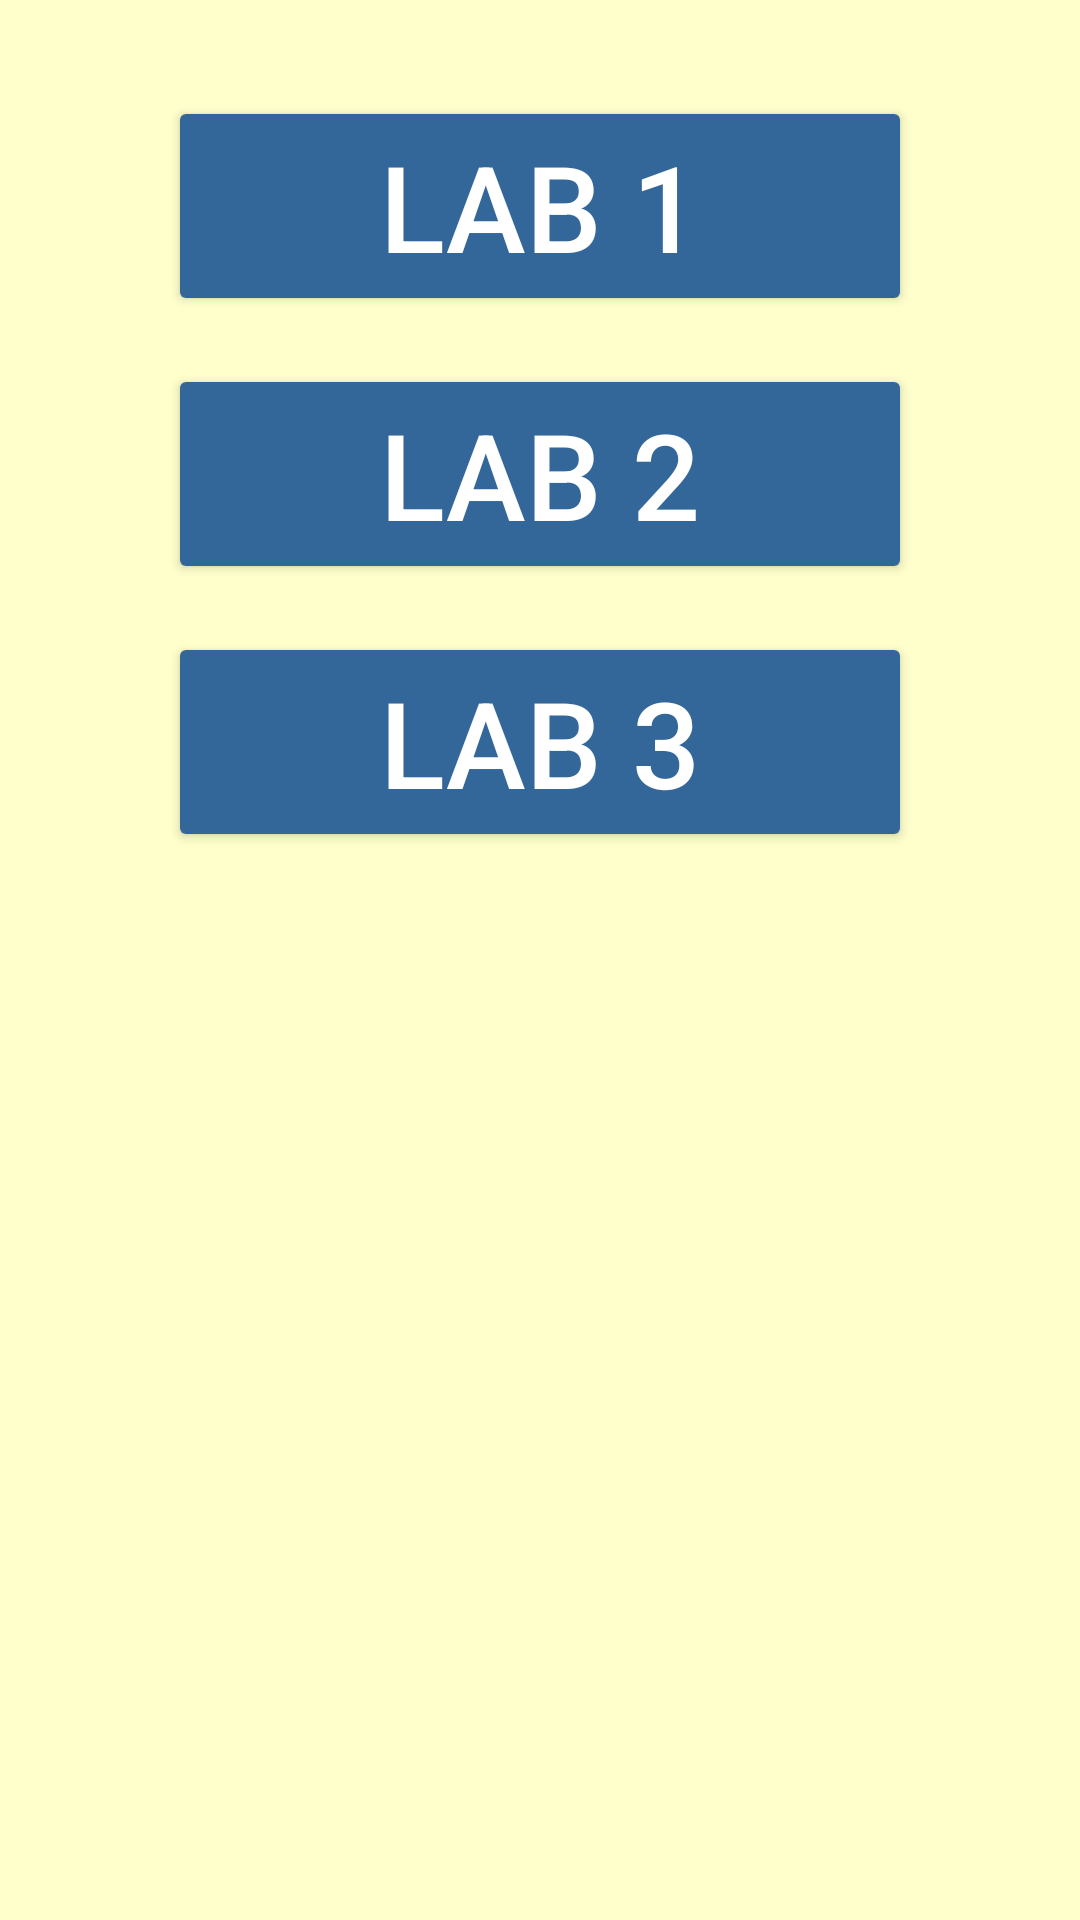

Layout XML and referenced resources for this Android screen:
<!-- AndroidManifest.xml: application theme AppTheme -->
<!-- res/layout/tab_fragment_2.xml -->
<?xml version="1.0" encoding="utf-8"?>
<LinearLayout xmlns:android="http://schemas.android.com/apk/res/android"
    android:layout_width="match_parent"
    android:layout_height="match_parent"
    android:background="@color/back"
    android:orientation="vertical">

    <Button
        android:id="@+id/lab_sub_btn_1"
        android:layout_width="match_parent"
        android:layout_height="wrap_content"
        android:layout_marginLeft="56dp"
        android:layout_marginRight="56dp"
        android:layout_marginTop="32dp"
        android:text="LAB 1"
        android:textColor="@color/txt"
        android:textSize="40sp" />

    <Button
        android:id="@+id/lab_sub_btn_2"
        android:layout_width="match_parent"
        android:layout_height="wrap_content"
        android:layout_marginBottom="16dp"
        android:layout_marginLeft="56dp"
        android:layout_marginRight="56dp"
        android:layout_marginTop="16dp"
        android:text="LAB 2"
        android:textColor="@color/txt"
        android:textSize="40sp" />

    <Button
        android:id="@+id/lab_sub_btn_3"
        android:layout_width="match_parent"
        android:layout_height="wrap_content"
        android:layout_marginLeft="56dp"
        android:layout_marginRight="56dp"
        android:text="LAB 3"
        android:textColor="@color/txt"
        android:textSize="40sp" />

</LinearLayout>
<!-- resources referenced by this layout -->
<resources>
  <color name="back">#FFFFCC</color>
  <color name="txt">#FFFFFF</color>
  <style name="AppTheme" parent="Theme.AppCompat.Light.DarkActionBar">
          
          <item name="colorPrimary">@color/colorPrimary</item>
          <item name="colorPrimaryDark">@color/colorPrimaryDark</item>
          <item name="colorAccent">@color/colorAccent</item>
          <item name="colorButtonNormal">@color/colorPrimaryDark</item>
  
      </style>
  <color name="colorPrimary">#3F51B5</color>
  <color name="colorPrimaryDark">#336699</color>
  <color name="colorAccent">#996600</color>
</resources>
